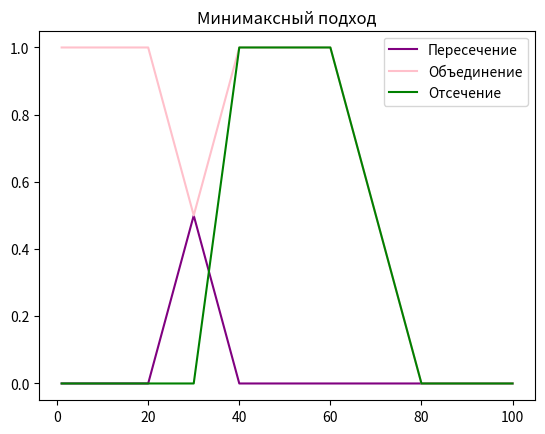

The matplotlib source for this figure:
from matplotlib import pylab as plt
from matplotlib import colors
import numpy as np
import math
from itertools import product

# np.set_printoptions(precision=3)
# np.set_printoptions(suppress=True)

def triangle_FS(U, a=None, b=None, c=None, d=None, h=1, form='equal'):
    if form in ['equal', 'greater', 'less']:
        if a is None:
            a = U.min()
        if d is None:
            d = U.max()
        if b is None:
            if c is None:
                b = (a + d) / 2.
            else:
                b = c
        if c is None:
            c = b
        Mu = dict()
        if a > U.min():
            for el in U[U <= a]:
                Mu[el] = h if form == 'less' else 0.
        if d < U.max():
            for el in U[U >= d]:
                r = h if form == 'greater' else 0.
                z = Mu.get(el, 0)
                Mu[el] = r if r > z else z
        if a < b:
            for el in U[(U >= a) * (U <= b)]:
                r = 0. if form == 'greater' else h * float(el - a) / (b - a) if form == 'equal' else h * float(
                    b - el) / (b - a)
                z = Mu.get(el, 0)
                Mu[el] = r if r > z else z
        if b < c:
            for el in U[(U >= b) * (U <= c)]:
                r = h if form == 'equal' else 0.
                z = Mu.get(el, 0)
                Mu[el] = r if r > z else z
        if c < d:
            for el in U[(U >= c) * (U <= d)]:
                r = 0. if form == 'less' else h * float(el - c) / (d - c) if form == 'greater' else h * float(
                    d - el) / (d - c)
                z = Mu.get(el, 0)
                Mu[el] = r if r > z else z
        return Mu
    else:
        print('Unknown form')
        return None


def FS_plot(FS, labels=None, title=None, name=None):
    for idx, el in enumerate(FS):
        mas = np.array(sorted(el.items(), key=lambda x: x[0]), dtype=np.float64).T
        # print(idx, mas[0], mas[1])
        if labels is None:
            lab = ' '
        else:
            lab = labels[idx]
        # plt.plot(mas[0], mas[1], color=list(colors)[idx], label=lab)
        my_colors = ['purple', 'pink', 'green', 'blue', 'red', 'brown', 'black', 'magenta', 'yellow'];
        plt.plot(mas[0], mas[1], color=(my_colors[idx]), label=lab)
    if not (labels is None):
        plt.legend(loc='upper right')
    if not (title is None):
        plt.title(title)
    if not (name is None):
        plt.savefig(name + '.png', format='png', dpi=100)
    plt.show()


Spr = np.arange(1, 101, 1)
Pr1 = triangle_FS(Spr, a=20, b=40, c=60, d=80, form='equal')
Pr2 = triangle_FS(Spr, a=20, b=40, c=60, d=80, form='less')
Pr3 = triangle_FS(Spr, a=20, b=40, c=60, d=80, form='greater')
#FS_plot([Pr1, Pr2, Pr3], labels=['medium_speed', 'low_speed', 'high_speed'])

Pr4 = triangle_FS(Spr)
#FS_plot([Pr4], title='Идеальное множество')
print(Pr1[25])


def F_And(FV, method='minmax'):
    if method == 'minmax':
        return np.min(FV)
    elif method == 'probability':
        return np.prod(FV)
    else:
        print('Неизвестный метод ', method)
        return None


def F_Or(FV, method='minmax'):
    if method == 'minmax':
        return np.max(FV)
    elif method == 'probability':
        mu = 0
        for el in FV:
            mu = mu + el - mu * el
        return mu
    else:
        print('Неизвестный метод ', method)
        return None


def F_Not(V1):
    return 1 - V1


def alpha_srez(FS, alpha=0.5):
    alph = 1e-10 if alpha == 0. else alpha
    mas = np.array(list(FS.items())).T
    # print (FS.items())
    return set(mas[0][mas[1] >= alph])


def FS_moment(FS, centr=None):
    mas = np.array(list(FS.items())).T
    if centr is None:
        Cntr_g = np.sum(mas[0] * mas[1]) / np.sum(mas[1])
    else:
        Cntr_g = centr
    return np.sum(mas[1] * np.square(mas[0] - Cntr_g))


def FS_describe(FS, method='minmax', verbose='True'):
    mas = np.array(list(FS.items())).T
    h = np.max(mas[1])
    N = np.sum(mas[1] > 0)
    Min_el = np.min(mas[0][mas[1] > 0])
    Max_el = np.max(mas[0][mas[1] > 0])
    Fst_max = np.min(mas[0][mas[1] == h])
    Lst_max = np.max(mas[0][mas[1] == h])
    Cntr_max = mas[0][mas[1] == h].mean()
    Cntr_grav = np.sum(mas[0] * mas[1]) / np.sum(mas[1])
    Mmnt_in = FS_moment(FS)
    R1 = -np.sum([0 if x == 0 else x * np.log2(x) for x in mas[1]])
    R1n = (2. * R1) / len(mas[1])
    R2 = 2. / len(mas[1]) * np.sum([F_And([x, F_Not(x)], method=method) for x in mas[1]])
    R3 = 2. / np.sqrt(len(mas[1])) * np.sqrt(np.sum([F_And([x, F_Not(x)], method=method) ** 2 for x in mas[1]]))
    if verbose:
        print('Высота =', h)
        print('Мощность =', N)
        print('Диапазон значений:', (Min_el, Max_el))
        print(f'Максимумы:', (Fst_max, Cntr_max, Lst_max))
        print('Центр тяжести =', Cntr_grav)
        print('Момент инерции =', Mmnt_in)
        print('Размытость:')
        print('Энтропийная мера =', (R1, R1n))
        print('Альтернатива 1 (линейная) =', R2)
        print('Альтернатива 2 (квадратичная) =', R3)
    return (h, N, (Min_el, Max_el), (Fst_max, Cntr_max, Lst_max), Cntr_grav, Mmnt_in, ((R1, R1n), R2, R3))


# print (alpha_srez (Pr1, alpha=0.5))
#r = FS_describe(Pr1)

# print (FS_moment (Pr1, r[3][0]))
# print (FS_moment (Pr1, r[3][1]))
# print (FS_moment (Pr1, r[3][2]))

D_pr1 = triangle_FS(Spr, b=0, c=100, h=0.5)
#FS_plot([D_pr1], title='Максимально размытое множество', name='p6')
#r = FS_describe(D_pr1)

D_pr2 = dict()
for el in Spr:
    D_pr2[el] = np.random.randint(2)
#FS_plot([D_pr2], title='Случайное строгое множество', name='p6')
#r = FS_describe(D_pr2)


def FS_quantificator(FS, quantificators=['очень']):
    mas = np.array(list(FS.items())).T
    for el in np.flip(quantificators, axis=0):
        if el == 'очень':
            mas[1] = np.square(mas[1])
        elif el == 'наверное':
            mas[1] = np.sqrt(mas[1])
        elif el == 'не':
            mas[1] = 1 - mas[1]
        else:
            print('Неизвестный квантификатор ', el, '. Должно быть очень, наверное или не')
    return dict(mas.T)


quants = [['не'], ['очень'], ['наверное']]
labels = ['не', 'очень', 'наверное']
#FS_plot([FS_quantificator(Pr1, quantificators=x) for x in quants], labels=labels)

quants = [['не', 'очень'], ['очень', 'не'], ['наверное', 'не', 'очень']]
labels = ['не очень', 'очень не', 'наверное не очень']
#FS_plot([FS_quantificator(Pr1, quantificators=x) for x in quants], labels=labels)


# точка стопа

def FS_union(FSs, Ps=None, method='minmax'):
    U = set()
    for FS in FSs:
        U = set.union(U, FS.keys())
    res = dict()
    for el in U:
        s_mu = []
        for idx, FS in enumerate(FSs):
            p = 1 if Ps is None else Ps[idx]
            s_mu.append(F_And([p, FS.get(el, 0)], method=method))
        res[el] = F_Or(s_mu, method=method)
    return res



def FS_intersection(FSs, Ps=None, method='minmax'):
    U = set()
    for FS in FSs:
        U = set.union(U, FS.keys())
    res = dict()
    for el in U:
        s_mu = []
        for idx, FS in enumerate(FSs):
            p = 1 if Ps is None else Ps[idx]
            s_mu.append(F_And([p, FS.get(el, 0)], method=method))
        res[el] = F_And(s_mu, method=method)
    return res


def FS_divorse(FSs, Ps=None, method='minmax'):
    U = set()
    for FS in FSs:
        U = set.union(U, FS.keys())
    res = dict()
    for el in U:
        s_mu = []
        for idx, FS in enumerate(FSs):
            p = 1 if Ps is None else Ps[idx]
            s_mu.append(F_And([p, FS.get(el, 0)], method=method))
        res[el] = max(s_mu[0] - s_mu[1], 0)
    return res


#FS_plot([Pr1, Pr2], labels=['Equal', 'Less'], title='Исходные множества')
FS_plot([FS_intersection([Pr1, Pr2], Ps=[1, 1], method='minmax'), FS_union([Pr1, Pr2], Ps=[1, 1], method='minmax'), FS_divorse([Pr1, Pr2], Ps=[1, 1], method='minmax')],
        labels=['Пересечение', 'Объединение', 'Отсечение'], title='Минимаксный подход')
# FS_plot([FS_intersection([Pr1,Pr2], Ps=[1,1], method='probability'), FS_union([Pr1,Pr2], Ps=[1,1], method='probability')], labels=['Пересечение', 'Объединение'], title='Вероятностный подход')


'''
p=0.4
otv1=FS_union([Pr1,Pr2], Ps=[p,1-p], method='minmax')
otv2=FS_union([Pr1,Pr2], Ps=[p,1-p], method='probability')
FS_plot([otv1, otv2], labels=['минимаксный', 'вероятностный'], title='Первая задача, p='+str(p))
'''


def FS_arifm_operation_Num(FS, num, Func=lambda x, y: x + y):
    mas1 = np.array(list(FS.items())).T
    mas1[0] = Func(mas1[0], num)
    return dict(mas1.T)


Giri = np.array([8., 12., 16., 24., 32., 48., 64., 72., 128.])
l_Giri = triangle_FS(Giri, b=8., d=64., h=1, form='equal')
h_Giri = triangle_FS(Giri, b=16., d=64., h=1, form='greater')
#S_plot([l_Giri, h_Giri], title='Легкая и тяжелая гири')

l2_Giri = FS_arifm_operation_Num(l_Giri, 2, Func=lambda x, y: x * y)
#FS_plot([l_Giri, l2_Giri], labels=['легкая', '2*легкая'], title='2 легкие гири')


def FS_arifm_operation_Set(FS1, FS2, Func=lambda x, y: x + y, method='minmax', clearing=False):
    res = dict()
    for p1, p2 in list(product(FS1.keys(), FS2.keys())):
        res[Func(p1, p2)] = F_Or([F_And([FS1[p1], FS2[p2]], method=method), res.get(Func(p1, p2), 0)], method=method)
    if clearing:
        res1 = dict()
        res2 = dict()
        mas_T = sorted(res.items(), reverse=True, key=lambda x: x[0])
        mu = -1
        for el in mas_T:
            if el[1] >= mu:
                res1[el[0]] = el[1]
                mu = el[1]
        mas_T = sorted(res.items(), reverse=False, key=lambda x: x[0])
        mu = -1
        for el in mas_T:
            if el[1] >= mu:
                res2[el[0]] = el[1]
                mu = el[1]
        # print ('res1= ' + str(res1))
        # print ('res2= ' + str(res2))
        return FS_union([res1, res2])
    else:
        return res


l21_Giri = FS_arifm_operation_Set(l_Giri, l_Giri, clearing=True)

l21_Giri = FS_arifm_operation_Set(l_Giri, l_Giri, clearing=True)


#FS_plot([l2_Giri, l21_Giri], labels=['2*легкая', 'легкая+легкая'], title='2 легкие гири')

lh_Giri = FS_arifm_operation_Set(l_Giri, h_Giri)
# FS_plot([lh_Giri], title='тяжелая + легкая гири(без очистки)')

lhc_Giri = FS_arifm_operation_Set(l_Giri, h_Giri, clearing=True)
# FS_plot([lhc_Giri], title='тяжелая + легкая гири(с очисткой)')


Eng_words = np.arange(0, 6000, 100)
A_level = triangle_FS(Eng_words, a = 300, b=600, c=2500, d=5000, h=1, form='less')
B_level = triangle_FS(Eng_words, a = 300, b=600, c=2500, d=5000, h=1, form='equal')
C_level = triangle_FS(Eng_words, a = 300, b=600, c=2500, d=5000, h=1, form='greater')
#FS_plot([A_level, B_level, C_level], labels=['A', 'B', 'C'], title='Уровень языка по числу выученных слов')

#A_level_harder_twice = FS_arifm_operation_Num(A_level, 2, Func=lambda x, y: x * y)
B_level_harder_twice = FS_arifm_operation_Num(B_level, 2, Func=lambda x, y: x * y)
#C_level_harder_twice = FS_arifm_operation_Num(C_level, 2, Func=lambda x, y: x * y)
#FS_plot([B_level, B_level_harder_twice], labels=['B', 'B harder twice'], title='Уровень языка по числу выученных слов')

A_level_X_B_level = FS_arifm_operation_Set(A_level, B_level, Func=lambda x, y: x + y)
#FS_plot([A_level, B_level, A_level_X_B_level], labels=['A', 'B', 'A+B'], title='Уровень языка по числу выученных слов')

A_level_navernoe = FS_quantificator(A_level, quantificators=['наверное'])
B_level_ochen = FS_quantificator(B_level, quantificators=['очень'])
C_level_ne_ochen = FS_quantificator(C_level, quantificators=['не', 'очень'])
#FS_plot([A_level_navernoe, B_level_ochen, C_level_ne_ochen], labels=['Navernoe A', 'Ochen B', 'Ne ochen C'], title='Уровень языка по числу выученных слов')

'''
Нечеткий вывод
'''

Stemp = np.arange(1, 41, 0.25)
Teplo = triangle_FS(Stemp, a=10, b=20, d=30)
Holodno = triangle_FS(Stemp, a=10, b=20, d=30, form='less')
Zharko = triangle_FS(Stemp, a=10, b=20, d=30, form='greater')


# FS_plot([Teplo, Holodno, Zharko], labels=['Тепло', 'Холодно', 'Жарко'] )

def FS_func(FSx, Uy, Func=lambda x, Ux, Uy: np.array([1] * len(Uy)), method='minmax'):
    masx = list(FSx.items())
    Ux = np.array(masx).T[0]
    masmu = np.array([0] * len(Uy))
    if method == 'minmax':
        for el in Ux:
            masmu = np.max([masmu, np.min([Func(el, Ux, Uy), [FSx[el]] * len(Uy)], axis=0)], axis=0)
    elif method == 'probability':
        for el in Ux:
            mm = Func(el, masx, Uy) * FSx[el]
            masmu = masmu + mm - masmu * mm
    else:
        print('Неизвестный метод', method)
    return dict(np.array([Uy, masmu]).T)


def FS_f(x, Ux, Uy):
    minx = np.min(Ux)
    miny = np.min(Uy)
    maxy = np.max(Uy)
    k = float(x - minx) / float(Ux.max() - minx)
    gran = k * (maxy - miny) + miny

    arr1 = np.array([], 'float64')
    for y in Uy:
        if (y == gran):
            arr1 = np.append(arr1, 1.)
        elif y < gran:
            arr1 = np.append(arr1, float(y - miny) / (gran - miny))
        else:
            arr1 = np.append(arr1, float(maxy - y) / (maxy - gran))
    return arr1


Oboroti = np.arange(100, 2001, 10)
# FS_plot([FS_func(Holodno, Oboroti, Func=FS_f), FS_func(Teplo, Oboroti, Func=FS_f), FS_func(Zharko, Oboroti, Func=FS_f)], labels=['Холодно', 'Тепло', 'Жарко'], title='Обороты вентилятора при')

quants = [['не'], ['очень'], ['наверное']]
# FS_plot( [FS_quantificator(Teplo, quantificators=x) for x in quants], labels=['не','очень','наверное'], title='тепло')
# FS_plot( [FS_func(FS_quantificator(Teplo, quantificators=x), Oboroti, Func=FS_f) for x in quants], labels=['не','очень','наверное'], title='обороты вентилятора при тепло')


S_T = np.arange(0., 151., 1.)
T_high = triangle_FS(S_T, b=50., d=100., h=1, form='greater')
T_middle = triangle_FS(S_T, b=50., c=100., h=1, form='equal')
T_low = triangle_FS(S_T, a=50., b=100., h=1, form='less')
# FS_plot([T_high, T_middle, T_low], labels=['Высокая', 'Средняя', 'Низкая'], title='Показатель температуры')


S_T = np.arange(0., 101., 1.)
P_high = triangle_FS(S_T, b=0., h=1, form='greater')
P_middle = triangle_FS(S_T, b=50., h=1, form='equal')
P_low = triangle_FS(S_T, b=100., h=1, form='less')
# FS_plot([P_high, P_middle, P_low], labels=['Высокое', 'Среднее', 'Низкое'], title='Показатель давления')


S_R = np.arange(0., 8.1, 0.1)
R_high = triangle_FS(S_R, a=4., b=6., d=8., h=1, form='equal')
R_middle = triangle_FS(S_R, a=2., b=4., d=6., h=1, form='equal')
R_low = triangle_FS(S_R, a=0., b=2., d=4., h=1, form='equal')
# FS_plot([R_high, R_middle, R_low], labels=['Высокий', 'Средний', 'Низкий'], title='Показатель расхода')


T = 85  # Пусть температура
R = 3.5  # Пусть расход топлива
pp1 = F_And([T_low[T], R_low[R]])
pp2 = T_middle[T]
pp3 = F_Or([T_high[T], R_high[R]])
print(pp1, pp2, pp3)
#res_minmax = FS_union([P_low, P_middle, P_high], Ps=[pp1, pp2, pp3])
# FS_plot([res_minmax])
# r=FS_describe(res_minmax)


Sob = np.arange(0, 2000., 10.)
Niskie = triangle_FS(Sob, a=600, b=800, d=1000, h=1, form='less')
Visokie = triangle_FS(Sob, a=600, b=800, d=1000, h=1, form='greater')
Srednie = triangle_FS(Sob, a=600, b=800, d=1000, h=1, form='equal')
# FS_plot([Niskie, Srednie, Visokie], labels=['Низкие', 'Средние', 'Высокие'], title='Обороты вентилятора')

T = 23
pp1 = Holodno[T]
pp2 = Teplo[T]
pp3 = Zharko[T]
#res1 = FS_union([Niskie, Srednie, Visokie], Ps=[pp1, pp2, pp3], method='minmax')
#res2 = FS_union([Niskie, Srednie, Visokie], Ps=[pp1, pp2, pp3], method='probability')
# FS_plot([res1, res2], labels=['minmax', 'probability'], title='Обороты вентилятора')
# FS_plot([res1], labels=['minmax'], title='Обороты вентилятора')

# print ('На основе минимаксного подхода')
# r=FS_describe(res1)

# print ('На основе вероятностного подхода')
# r=FS_describe(res2)
